Photos from the image-classification dataset "converted_dataset" in the GitHub repository julkaswieta/coffee-defects. Its 4 classes are: defect, longberry, peaberry, premium.

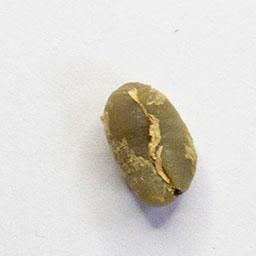
Label: peaberry

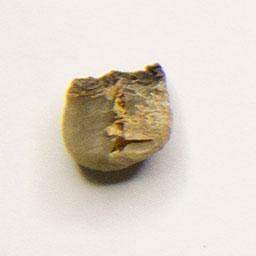
Label: defect

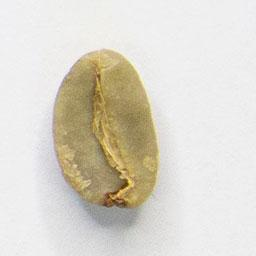
Label: longberry

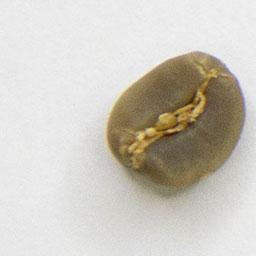
Label: premium

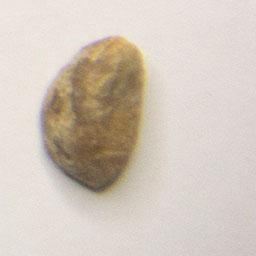
Label: defect

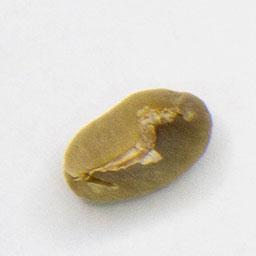
Label: premium
